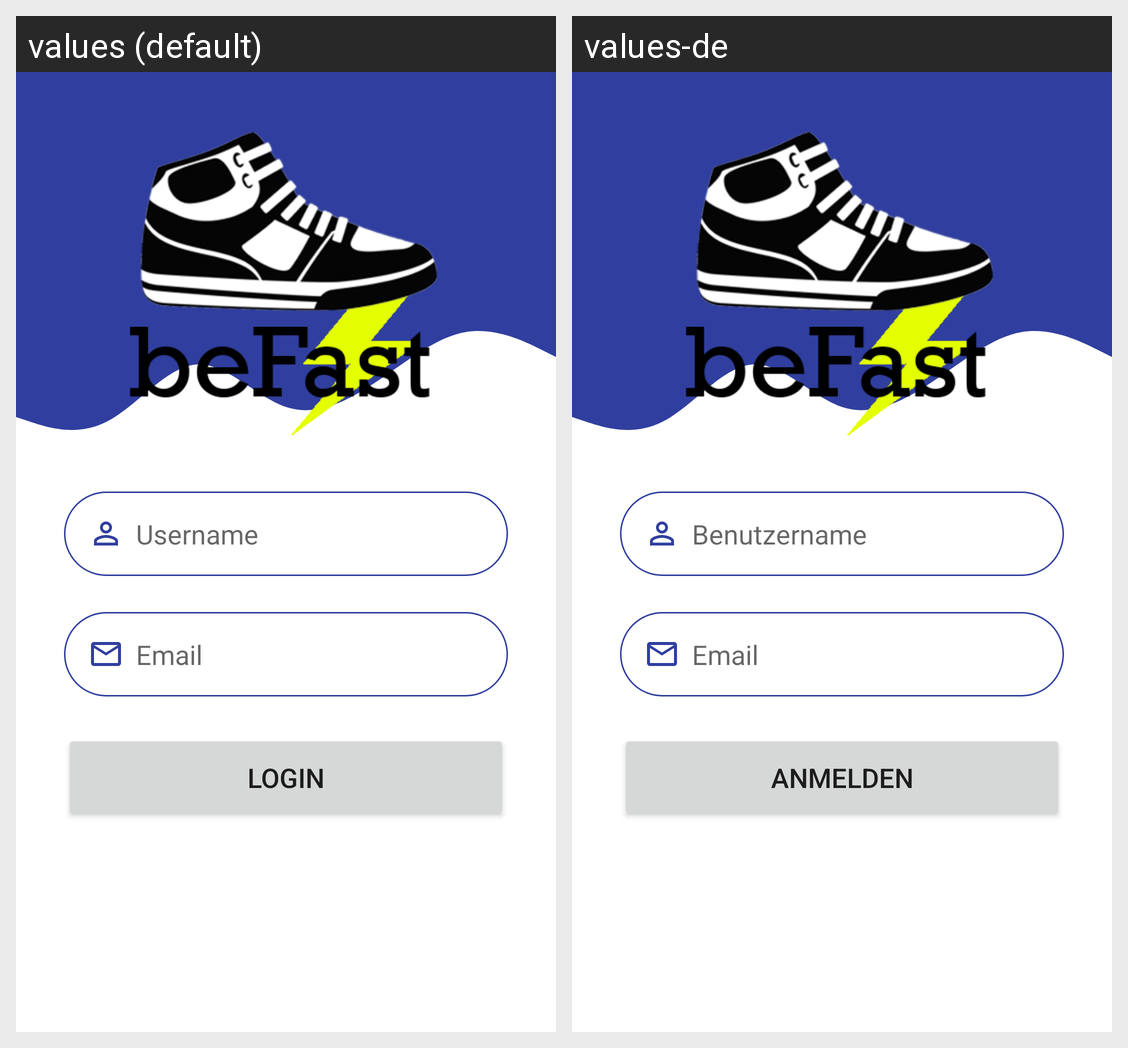

Locale-by-locale string values for the Android screen shown in this grid:
Android screen res/layout/activity_login.xml rendered under 2 locales, left to right: values (default), values-de. Device: Nexus 5 (rendered at 1080×1920; each locale shown at half size, 540×960, under a caption strip naming it); theme Theme.BeFast.
Strings drawn on this screen, with the default value and each locale's value (text and hints the layout hard-codes, and strings that could not be matched under every locale, appear in the picture but are not listed):

username
  values: Username
  values-de: Benutzername

email
  values: Email
  values-de: Email  [not translated; the default value is used]

login
  values: Login
  values-de: Anmelden
